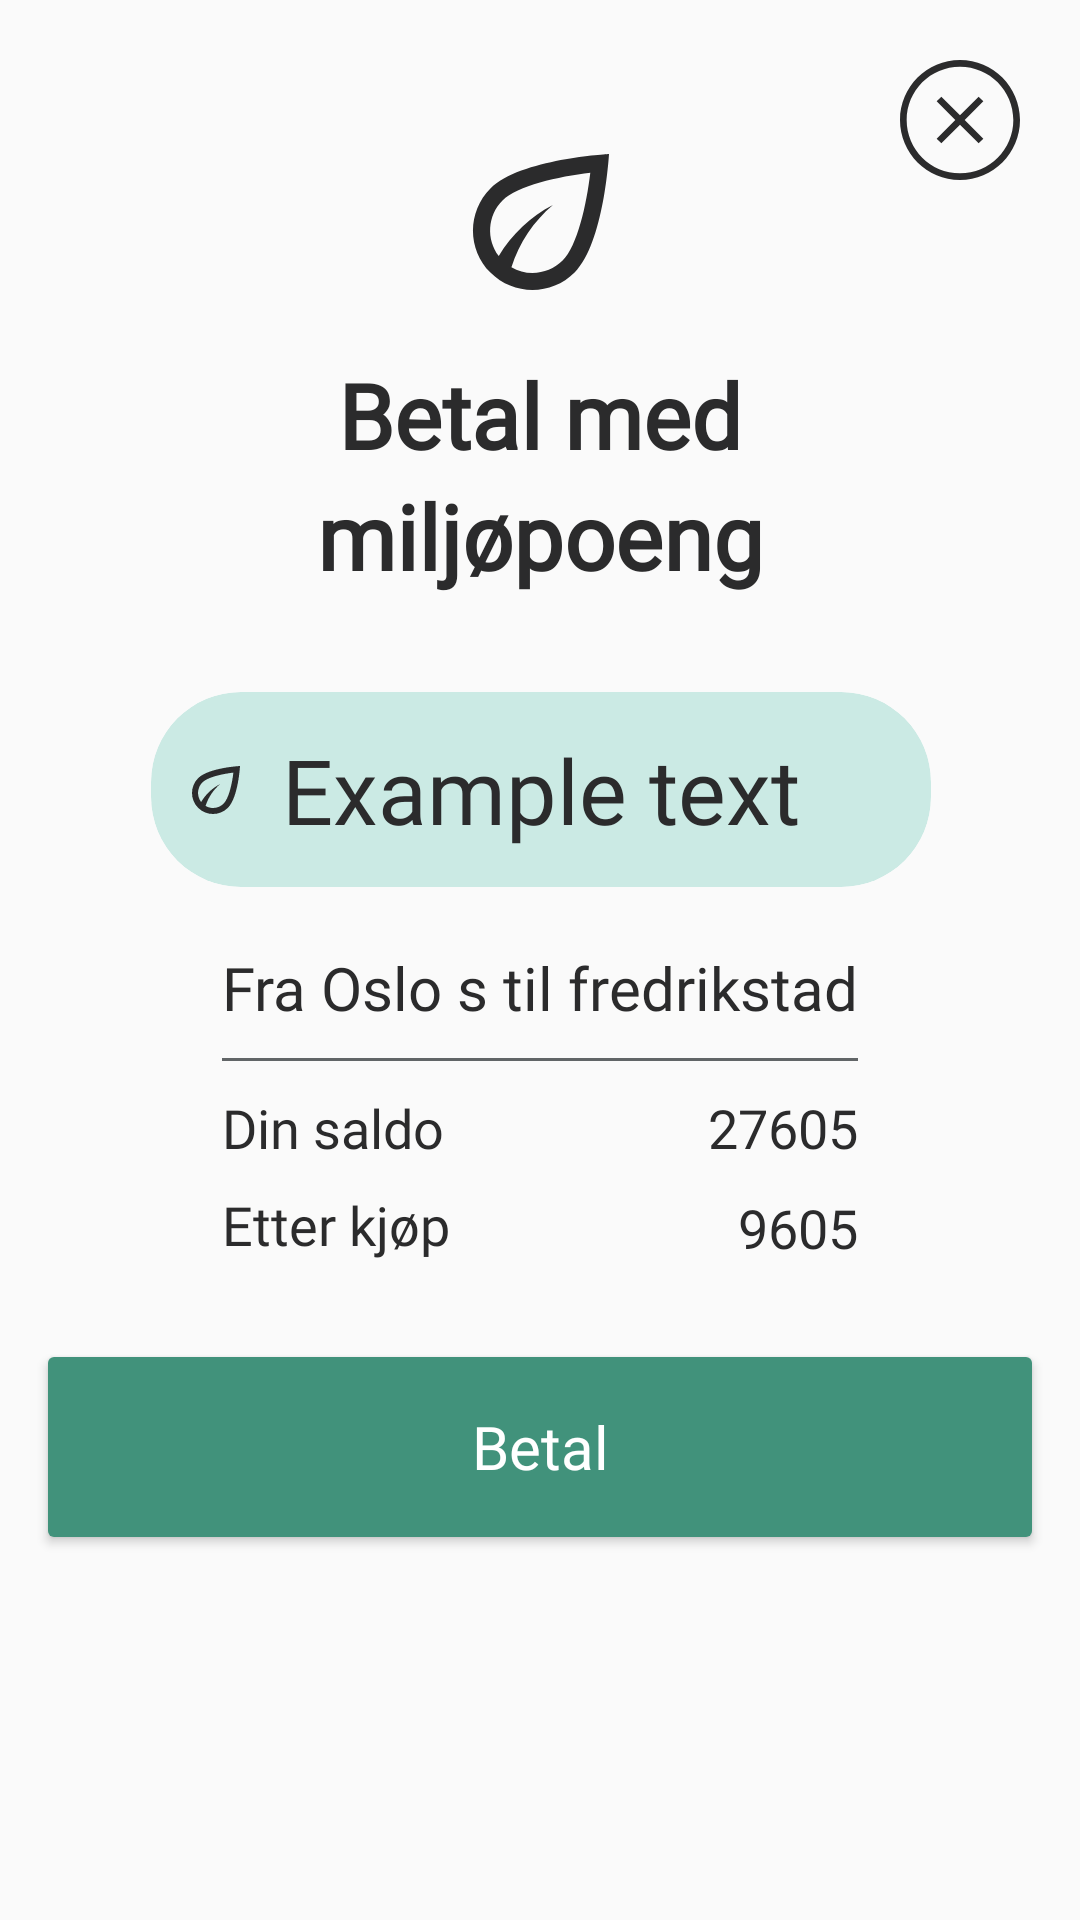

Reconstruct the res/layout file that produces this screen, plus the resources it refers to.
<!-- AndroidManifest.xml: application theme AppTheme -->
<!-- res/layout/payment_with_points_popup.xml -->
<?xml version="1.0" encoding="utf-8"?>
<androidx.constraintlayout.widget.ConstraintLayout
    xmlns:android="http://schemas.android.com/apk/res/android"
    xmlns:app="http://schemas.android.com/apk/res-auto"
    xmlns:tools="http://schemas.android.com/tools"
    android:layout_width="match_parent"
    android:layout_height="match_parent">

    <ImageView
        android:id="@+id/imageView_close_point_pay_popup"
        android:layout_width="40dp"
        android:layout_height="40dp"
        android:layout_marginTop="20dp"
        android:layout_marginEnd="20dp"
        app:layout_constraintEnd_toEndOf="parent"
        app:layout_constraintTop_toTopOf="parent"
        app:srcCompat="@drawable/ic_close_icon" />

    <ImageView
        android:id="@+id/imageView_popup_logo"
        android:layout_width="77dp"
        android:layout_height="68dp"
        android:layout_marginTop="40dp"
        android:contentDescription="@string/leaf_image"
        app:layout_constraintEnd_toEndOf="parent"
        app:layout_constraintStart_toStartOf="parent"
        app:layout_constraintTop_toTopOf="parent"
        app:srcCompat="@drawable/ic_eco_black_24" />

    <TextView
        android:id="@+id/textView_text_first"
        android:layout_width="wrap_content"
        android:layout_height="wrap_content"
        android:layout_marginTop="10dp"
        android:fontFamily="@font/sf_display"
        android:text="@string/betal_med"
        android:textColor="@color/mainBlack"
        android:textSize="30sp"
        android:textStyle="bold"
        app:layout_constraintEnd_toEndOf="parent"
        app:layout_constraintStart_toStartOf="parent"
        app:layout_constraintTop_toBottomOf="@+id/imageView_popup_logo" />

    <TextView
        android:id="@+id/textView_text_second"
        android:layout_width="wrap_content"
        android:layout_height="wrap_content"
        android:fontFamily="@font/sf_display"
        android:text="@string/milj_poeng"
        android:textColor="@color/mainBlack"
        android:textSize="30sp"
        android:textStyle="bold"
        app:layout_constraintEnd_toEndOf="@+id/textView_text_first"
        app:layout_constraintStart_toStartOf="@+id/textView_text_first"
        app:layout_constraintTop_toBottomOf="@+id/textView_text_first" />

    <androidx.cardview.widget.CardView
        android:id="@+id/cardView9"
        android:layout_width="260dp"
        android:layout_height="65dp"
        android:layout_marginTop="32dp"
        app:cardBackgroundColor="#CBEAE4"
        app:cardCornerRadius="30dp"
        app:cardElevation="0dp"
        app:layout_constraintEnd_toEndOf="@+id/textView_text_second"
        app:layout_constraintStart_toStartOf="@+id/textView_text_second"
        app:layout_constraintTop_toBottomOf="@+id/textView_text_second">

        <androidx.constraintlayout.widget.ConstraintLayout
            android:layout_width="match_parent"
            android:layout_height="match_parent"
            app:layout_constraintBottom_toBottomOf="parent"
            app:layout_constraintEnd_toEndOf="parent"
            app:layout_constraintStart_toStartOf="parent"
            app:layout_constraintTop_toTopOf="parent">

            <TextView
                android:id="@+id/textView_price_in_points"
                android:layout_width="wrap_content"
                android:layout_height="wrap_content"
                android:fontFamily="@font/sfprodisplay_bold"
                android:text="@string/example_text"
                android:textColor="@color/mainBlack"
                android:textSize="30sp"
                app:layout_constraintBottom_toBottomOf="parent"
                app:layout_constraintEnd_toEndOf="parent"
                app:layout_constraintStart_toStartOf="parent"
                app:layout_constraintTop_toTopOf="parent" />

            <ImageView
                android:id="@+id/imageView_leaf_numbersomething"
                android:layout_width="wrap_content"
                android:layout_height="wrap_content"
                android:layout_marginEnd="10dp"
                android:contentDescription="@string/line"
                app:layout_constraintBottom_toBottomOf="@+id/textView_price_in_points"
                app:layout_constraintEnd_toStartOf="@+id/textView_price_in_points"
                app:layout_constraintTop_toTopOf="@+id/textView_price_in_points"
                app:srcCompat="@drawable/ic_eco_black_24" />
        </androidx.constraintlayout.widget.ConstraintLayout>
    </androidx.cardview.widget.CardView>

    <TextView
        android:id="@+id/textView_from_to_values"
        android:layout_width="wrap_content"
        android:layout_height="wrap_content"
        android:layout_marginTop="20dp"
        android:fontFamily="@font/sfprotext_medium"
        android:text="@string/fra_oslo_s_til_fredrikstad"
        android:textColor="@color/mainBlack"
        android:textSize="20sp"
        app:layout_constraintEnd_toEndOf="parent"
        app:layout_constraintStart_toStartOf="parent"
        app:layout_constraintTop_toBottomOf="@+id/cardView9" />

    <TextView
        android:id="@+id/textView_your_saldo"
        android:layout_width="wrap_content"
        android:layout_height="wrap_content"
        android:fontFamily="@font/sfprotext_regular"
        android:textSize="18sp"
        android:layout_marginTop="10dp"
        android:text="@string/din_saldo"
        android:textColor="@color/mainBlack"
        app:layout_constraintStart_toStartOf="@+id/frameLayout6"
        app:layout_constraintTop_toBottomOf="@+id/frameLayout6" />

    <TextView
        android:id="@+id/textView_after_purchase"
        android:layout_width="wrap_content"
        android:layout_height="wrap_content"
        android:layout_marginTop="8dp"
        android:fontFamily="@font/sfprotext_regular"
        android:text="@string/etter_kj_p"
        android:textColor="@color/mainBlack"
        android:textSize="18sp"
        app:layout_constraintStart_toStartOf="@+id/textView_your_saldo"
        app:layout_constraintTop_toBottomOf="@+id/textView_your_saldo" />

    <Button
        android:id="@+id/button_pay"
        android:layout_width="0dp"
        android:layout_height="60dp"
        android:layout_marginStart="16dp"
        android:layout_marginTop="32dp"
        android:layout_marginEnd="16dp"
        android:layout_marginBottom="16dp"
        android:background="@drawable/ic_button_green"
        android:text="@string/betal"
        android:textColor="@color/white"
        android:fontFamily="@font/sfprodisplay_bold"
        android:textSize="20sp"
        android:textAllCaps="false"
        app:layout_constraintBottom_toBottomOf="parent"
        app:layout_constraintEnd_toEndOf="parent"
        app:layout_constraintHorizontal_bias="0.0"
        app:layout_constraintStart_toStartOf="parent"
        app:layout_constraintTop_toBottomOf="@+id/textView_after_purchase"
        app:layout_constraintVertical_bias="0.0" />

    <TextView
        android:id="@+id/textView_current_saldo"
        android:layout_width="wrap_content"
        android:layout_height="wrap_content"
        android:fontFamily="@font/sfprotext_regular"
        android:textSize="18sp"
        android:text="@string/_27605"
        android:textColor="@color/mainBlack"
        app:layout_constraintBottom_toBottomOf="@+id/textView_your_saldo"
        app:layout_constraintEnd_toEndOf="@+id/frameLayout6"
        app:layout_constraintTop_toTopOf="@+id/textView_your_saldo" />

    <TextView
        android:id="@+id/textView_new_saldo"
        android:layout_width="wrap_content"
        android:layout_height="wrap_content"
        android:layout_marginTop="2dp"
        android:fontFamily="@font/sfprotext_regular"
        android:textSize="18sp"
        android:text="@string/_9605"
        android:textColor="@color/mainBlack"
        app:layout_constraintBottom_toBottomOf="@+id/textView_after_purchase"
        app:layout_constraintEnd_toEndOf="@+id/textView_current_saldo"
        app:layout_constraintTop_toTopOf="@+id/textView_after_purchase" />

    <FrameLayout
        android:id="@+id/frameLayout6"
        android:layout_width="0dp"
        android:layout_height="1dp"
        android:layout_marginTop="10dp"
        android:background="@color/blackShade"
        app:layout_constraintEnd_toEndOf="@+id/textView_from_to_values"
        app:layout_constraintStart_toStartOf="@+id/textView_from_to_values"
        app:layout_constraintTop_toBottomOf="@+id/textView_from_to_values">

    </FrameLayout>
</androidx.constraintlayout.widget.ConstraintLayout>
<!-- resources referenced by this layout -->
<resources>
  <color name="blackShade">#616567</color>
  <color name="mainBlack">#2B2B2C</color>
  <color name="white">#FFFFFF</color>
  <!-- drawable ic_button_green (drawable) -->
  <?xml version="1.0" encoding="utf-8"?>
  <shape xmlns:android="http://schemas.android.com/apk/res/android"
      android:shape="rectangle" >
  
      
      <solid
          android:color="@color/mainGreen" >
      </solid>
  
      
      <corners
          android:radius="2dp">
      </corners>
  
  </shape>
  <!-- drawable ic_close_icon (drawable) -->
  <?xml version="1.0" encoding="utf-8"?>
  <vector xmlns:android="http://schemas.android.com/apk/res/android"
      android:width="36dp"
      android:height="36dp"
      android:viewportWidth="36"
      android:viewportHeight="36">
  
      <path
          android:fillColor="#2B2B2C"
          android:fillType="evenOdd"
          android:pathData="M34 18C34 26.8366 26.8366 34 18 34C9.16344 34 2 26.8366 2 18C2 9.16344 9.16344 2 18 2C26.8366 2 34 9.16344 34 18ZM36 18C36 27.9411 27.9411 36 18 36C8.05887 36 0 27.9411 0 18C0 8.05887 8.05887 0 18 0C27.9411 0 36 8.05887 36 18ZM23.59 11L25 12.41L19.41 18L25 23.59L23.59 25L18 19.41L12.41 25L11 23.59L16.59 18L11 12.41L12.41 11L18 16.59L23.59 11Z" />
  </vector>
  <!-- drawable ic_eco_black_24 (drawable) -->
  <?xml version="1.0" encoding="utf-8"?>
  <vector xmlns:android="http://schemas.android.com/apk/res/android"
      android:width="24dp"
      android:height="24dp"
      android:viewportWidth="24"
      android:viewportHeight="24">
  
      <path
          android:fillColor="#2B2B2C"
          android:pathData="M6.04994 8.05C3.31994 10.78 3.31994 15.22 6.04994 17.95C7.41994 19.32 9.20994 20 10.9999 20C12.7899 20 14.5799 19.32 15.9499 17.95C19.4299 14.47 19.9999 4 19.9999 4C19.9999 4 9.52994 4.57 6.04994 8.05ZM14.5399 16.54C13.5899 17.48 12.3399 18 10.9999 18C10.1099 18 9.26994 17.75 8.51994 17.32C9.43994 14.44 11.1399 11.91 13.3999 10C10.7699 11.36 8.55994 13.46 7.02994 16C5.54994 14.04 5.67994 11.25 7.46994 9.46C9.20994 7.72 14.0399 6.65 17.7999 6.2C17.3499 9.96 16.2799 14.79 14.5399 16.54Z" />
  </vector>
  <string name="_27605">27605</string>
  <string name="_9605">9605</string>
  <string name="betal">Betal</string>
  <string name="betal_med">Betal med</string>
  <string name="din_saldo">Din saldo</string>
  <string name="etter_kj_p">Etter kjøp</string>
  <string name="example_text">Example text</string>
  <string name="fra_oslo_s_til_fredrikstad">Fra Oslo s til fredrikstad</string>
  <string name="leaf_image">leafe image</string>
  <string name="line">separating line</string>
  <string name="milj_poeng">miljøpoeng</string>
  <style name="AppTheme" parent="Theme.AppCompat.Light">
          
          <item name="colorPrimary">@color/white</item>
          <item name="colorPrimaryDark">@color/mainBlack</item>
          <item name="colorAccent">@color/colorAccent</item>
      </style>
  <color name="mainGreen">#41927B</color>
  <color name="colorAccent">#D3D3D3</color>
</resources>
